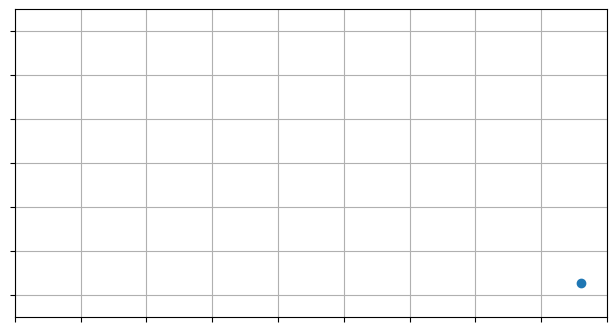

Write Python code to recreate this figure.

# usage: python3 parabola.py


import argparse

import numpy as np
import matplotlib.pyplot as plt
import matplotlib.animation as animation


argp = argparse.ArgumentParser("overlap")
argp.add_argument("-o", "--output", default="motion.gif")
args = argp.parse_args()


def fig_one():
    fig, ax = plt.subplots()

    # set fig dimensions (landscape aspect ratio)
    fig.set
    fig.set_figwidth(1.91 * 4)
    fig.set_figheight(1 * 4)

    x = np.array(range(0, 15)) * 2
    y = np.array([1, 2, 3, 4, 5, 6, 6.25, 6.5, 6.25, 6, 5, 4, 3, 2, 1])

    def animate(i):
        # clear grid data
        ax.cla()

        # print(i)
        # m = np.interp(i, x, y)
        # print("interp value: " + m)

        # reset visuals
        ax.grid()
        ax.set_xlim(np.min(x), np.max(x) + 1)
        ax.set_ylim(0, 6.5)
        ax.set_xticklabels([])
        ax.set_yticklabels([])

        # plot new point
        ax.scatter(x[i], y[i])

    anim = animation.FuncAnimation(fig, animate, repeat=True,
                                   frames=len(x) - 1, interval=100)

    writer = animation.PillowWriter(fps=24, metadata=dict(artist="ry"),
                                    bitrate=2000)

    anim.save(args.output, writer=writer)


def fig_two():
    # ball bouncing
    fig, ax = plt.subplots()

    # set fig dimensions (landscape aspect ratio)
    fig.set
    fig.set_figwidth(1.91 * 4)
    fig.set_figheight(1 * 4)

    x = np.array(range(0, 45))

    y1 = np.array(
        [1, 2, 3, 4, 5, 6, 6.25, 6.5, 6.25, 6, 5, 4, 3, 2, 1])
    scale_factor = 0.8
    y2 = y1 * scale_factor
    y3 = y2 * scale_factor

    y = np.concatenate((y1, y2, y3))

    def animate(i):
        # clear grid data
        ax.cla()

        # print(i)
        # m = np.interp(i, x, y)
        # print("interp value: " + m)

        # reset visuals
        ax.grid()
        ax.set_xlim(np.min(x), np.max(x) + 1)
        ax.set_ylim(0.5, np.max(y) + 1)
        ax.set_xticklabels([])
        ax.set_yticklabels([])

        # plot new point
        ax.scatter(x[i], y[i])

    anim = animation.FuncAnimation(fig, animate, repeat=True,
                                   frames=len(x) - 1, interval=100)

    writer = animation.PillowWriter(fps=24, metadata=dict(artist="ry"),
                                    bitrate=2000)

    anim.save(args.output, writer=writer)


fig_two()
